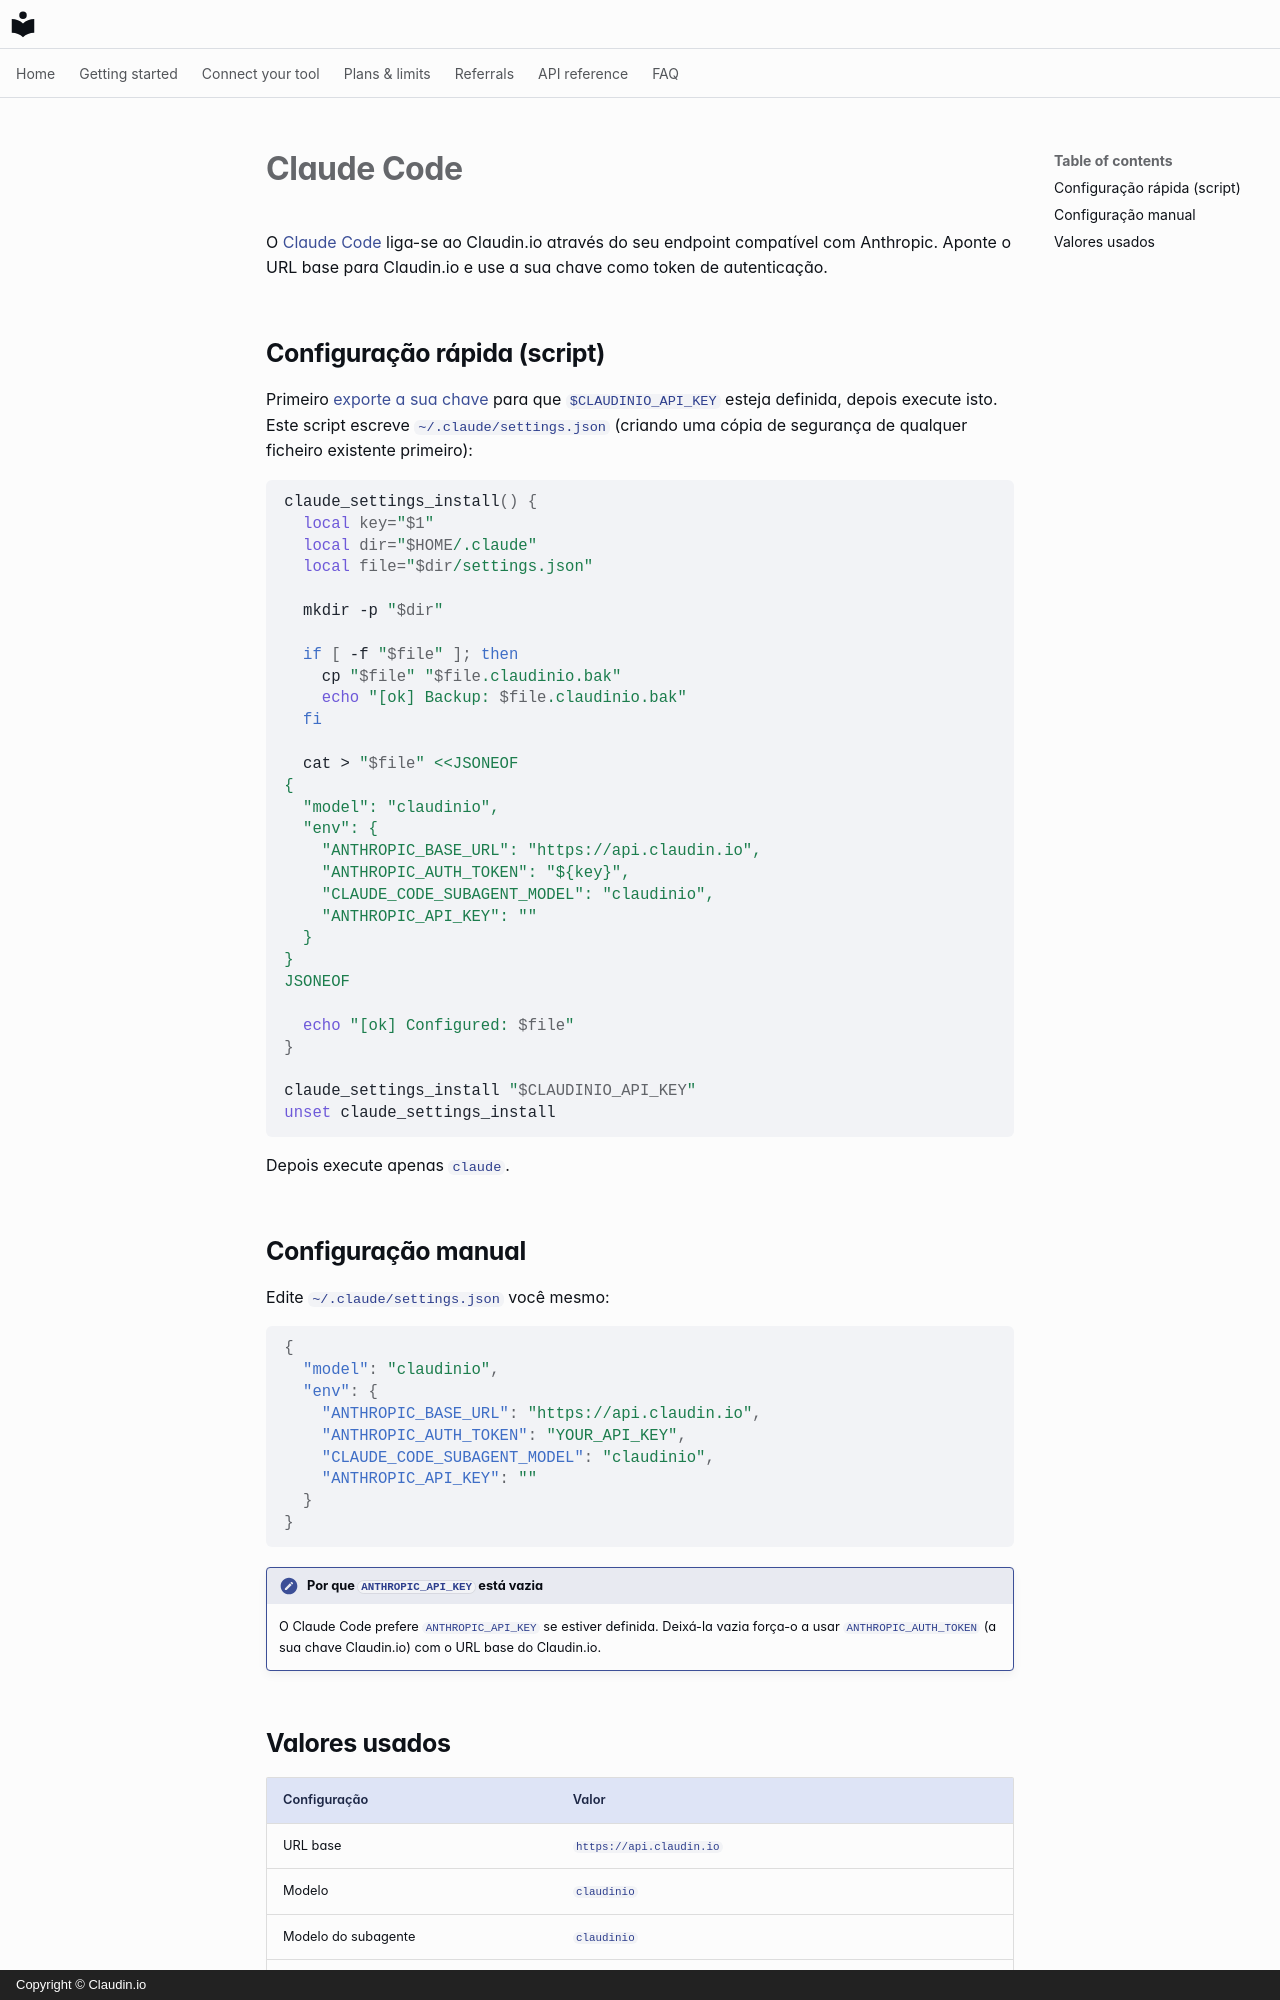

repository: claudin-io/docs · page: clients/claude-code.pt/index.html · generator: mkdocs · copyright: Copyright © Claudin.io

# Claude Code

O [Claude Code](https://claude.com/claude-code) liga-se ao Claudin.io através do seu endpoint compatível com Anthropic. Aponte o URL base para Claudin.io e use a sua chave como token de autenticação.

## Configuração rápida (script)

Primeiro [exporte a sua chave](../getting-started/set-your-key.md) para que `$CLAUDINIO_API_KEY` esteja definida, depois execute isto. Este script escreve `~/.claude/settings.json` (criando uma cópia de segurança de qualquer ficheiro existente primeiro):

```bash
claude_settings_install() {
  local key="$1"
  local dir="$HOME/.claude"
  local file="$dir/settings.json"

  mkdir -p "$dir"

  if [ -f "$file" ]; then
    cp "$file" "$file.claudinio.bak"
    echo "[ok] Backup: $file.claudinio.bak"
  fi

  cat > "$file" <<JSONEOF
{
  "model": "claudinio",
  "env": {
    "ANTHROPIC_BASE_URL": "https://api.claudin.io",
    "ANTHROPIC_AUTH_TOKEN": "${key}",
    "CLAUDE_CODE_SUBAGENT_MODEL": "claudinio",
    "ANTHROPIC_API_KEY": ""
  }
}
JSONEOF

  echo "[ok] Configured: $file"
}

claude_settings_install "$CLAUDINIO_API_KEY"
unset claude_settings_install
```

Depois execute apenas `claude`.

## Configuração manual

Edite `~/.claude/settings.json` você mesmo:

```json
{
  "model": "claudinio",
  "env": {
    "ANTHROPIC_BASE_URL": "https://api.claudin.io",
    "ANTHROPIC_AUTH_TOKEN": "YOUR_API_KEY",
    "CLAUDE_CODE_SUBAGENT_MODEL": "claudinio",
    "ANTHROPIC_API_KEY": ""
  }
}
```

!!! note "Por que `ANTHROPIC_API_KEY` está vazia"
    O Claude Code prefere `ANTHROPIC_API_KEY` se estiver definida. Deixá-la vazia
    força-o a usar `ANTHROPIC_AUTH_TOKEN` (a sua chave Claudin.io) com o
    URL base do Claudin.io.
